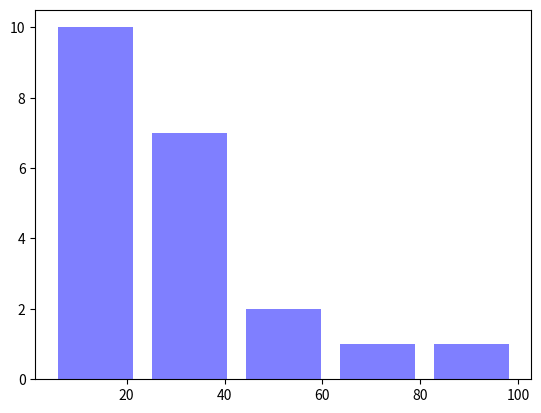

Write the Python code that produced this figure.

import numpy as np
import matplotlib.mlab as mlab
import matplotlib.pyplot as plt

# The parameter rwidth specifies the width of your bar relative
# to the width of your bin. For example, if your bin width is say 1
# and rwidth=0.5, the bar width will be 0.5.
# On both side of the bar you will have a space of 0.25.

x = [21,22,23,4,5,6,77,8,9,10,31,32,33,34,35,36,37,18,49,50,100]
num_bins = 5

n, bins, patches = plt.hist(x, num_bins, facecolor='blue', alpha=0.5,rwidth=0.8)
#n, bins, patches = plt.hist(x, num_bins, facecolor='blue', alpha=0.7, normed=True, rwidth=0.7)
plt.show()

# In a standard histogram, the total area of all bins is either 1
# if normed or N. Here's a simple example: